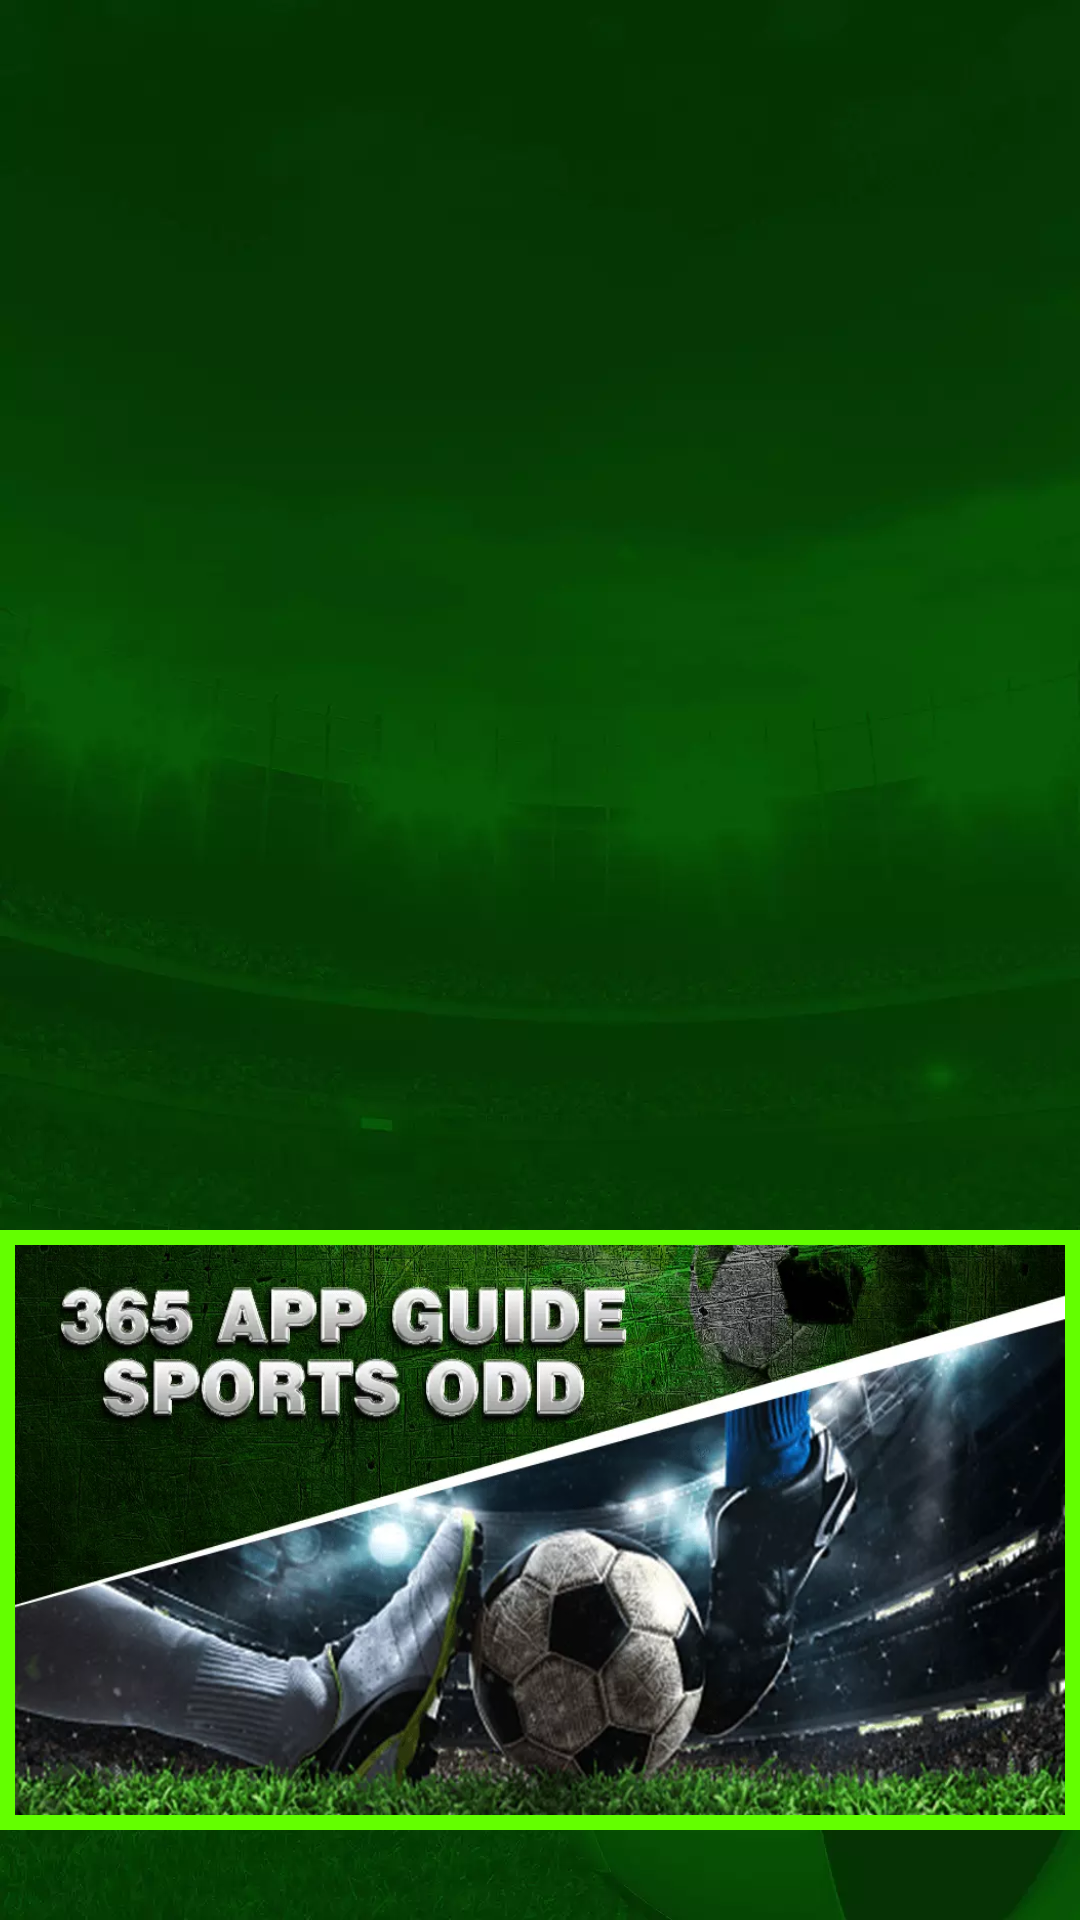

Layout XML and referenced resources for this Android screen:
<!-- AndroidManifest.xml: application theme Theme.DaksPogi -->
<!-- res/layout/activity_main2.xml -->
<?xml version="1.0" encoding="utf-8"?>
<LinearLayout xmlns:android="http://schemas.android.com/apk/res/android"
    xmlns:app="http://schemas.android.com/apk/res-auto"
    xmlns:tools="http://schemas.android.com/tools"
    android:layout_width="match_parent"
    android:layout_height="match_parent"
    android:orientation="vertical"
    android:background="@drawable/background"
    tools:context=".activities.MainActivity2">

    <ImageButton
        android:id="@+id/im1"
        android:layout_width="50dp"
        android:layout_height="50dp"
        android:contentDescription="@string/back_button"
        android:background="@drawable/ic_arrow_back"
        android:layout_margin="15dp"
        android:backgroundTint="@color/white"/>

        <androidx.core.widget.NestedScrollView
            android:layout_width="match_parent"
            android:layout_height="match_parent">

            <RelativeLayout
                android:layout_width="match_parent"
                android:layout_height="wrap_content">

                <androidx.viewpager.widget.ViewPager
                    android:id="@+id/viewPager"
                    android:layout_width="match_parent"
                    android:layout_height="300dp"
                    android:clipToPadding="false"
                    android:foregroundGravity="center"
                    android:overScrollMode="never"
                    app:layout_constraintBottom_toTopOf="@+id/imageView"
                    app:layout_constraintTop_toTopOf="parent"
                    tools:ignore="MissingConstraints"
                    tools:layout_editor_absoluteX="0dp" />

    <ImageView
        android:id="@+id/imageView"
        android:layout_width="match_parent"
        android:layout_height="200dp"
        android:background="@drawable/customborder3"
        android:src="@drawable/banner01"
        android:scaleType="fitXY"
        app:layout_constraintBottom_toBottomOf="parent"
        tools:ignore="MissingConstraints"
        tools:layout_editor_absoluteX="0dp"
        android:layout_marginTop="30dp"
        android:layout_marginBottom="30dp"
        android:layout_below="@id/viewPager" />

            </RelativeLayout>
        </androidx.core.widget.NestedScrollView>
</LinearLayout>
<!-- resources referenced by this layout -->
<resources>
  <!-- drawable background: webp bitmap (drawable, 19026 bytes) -->
  <!-- drawable banner01: webp bitmap (drawable, 87694 bytes) -->
  <!-- drawable customborder3 (drawable-v24) -->
  <?xml version="1.0" encoding="utf-8"?>
  <shape xmlns:android="http://schemas.android.com/apk/res/android" android:shape="rectangle">
  
      <padding android:left="5dp" android:right="5dp" android:top="5dp" android:bottom="5dp"/>
      <stroke android:width="5dp" android:color="#63FF00"/>
  </shape>
  <string name="back_button">back_button</string>
  <style name="Theme.DaksPogi" parent="Theme.MaterialComponents.DayNight.NoActionBar">
          
          <item name="colorPrimary">@color/purple_500</item>
          <item name="colorPrimaryVariant">@color/purple_700</item>
          <item name="colorOnPrimary">@color/white</item>
          
          <item name="colorSecondary">@color/teal_200</item>
          <item name="colorSecondaryVariant">@color/teal_700</item>
          <item name="colorOnSecondary">@color/black</item>
          
          <item name="android:statusBarColor" tools:targetApi="l">?attr/colorPrimaryVariant</item>
          
      </style>
  <!-- not gathered from this repository: default colours our renderer supplied (Android Studio template values) -->
  <color name="purple_500">#FF6200EE</color>
  <color name="purple_700">#FF3700B3</color>
  <color name="teal_200">#FF03DAC5</color>
  <color name="teal_700">#FF018786</color>
  <color name="black">#FF000000</color>
  <color name="white">#FFFFFFFF</color>
</resources>
